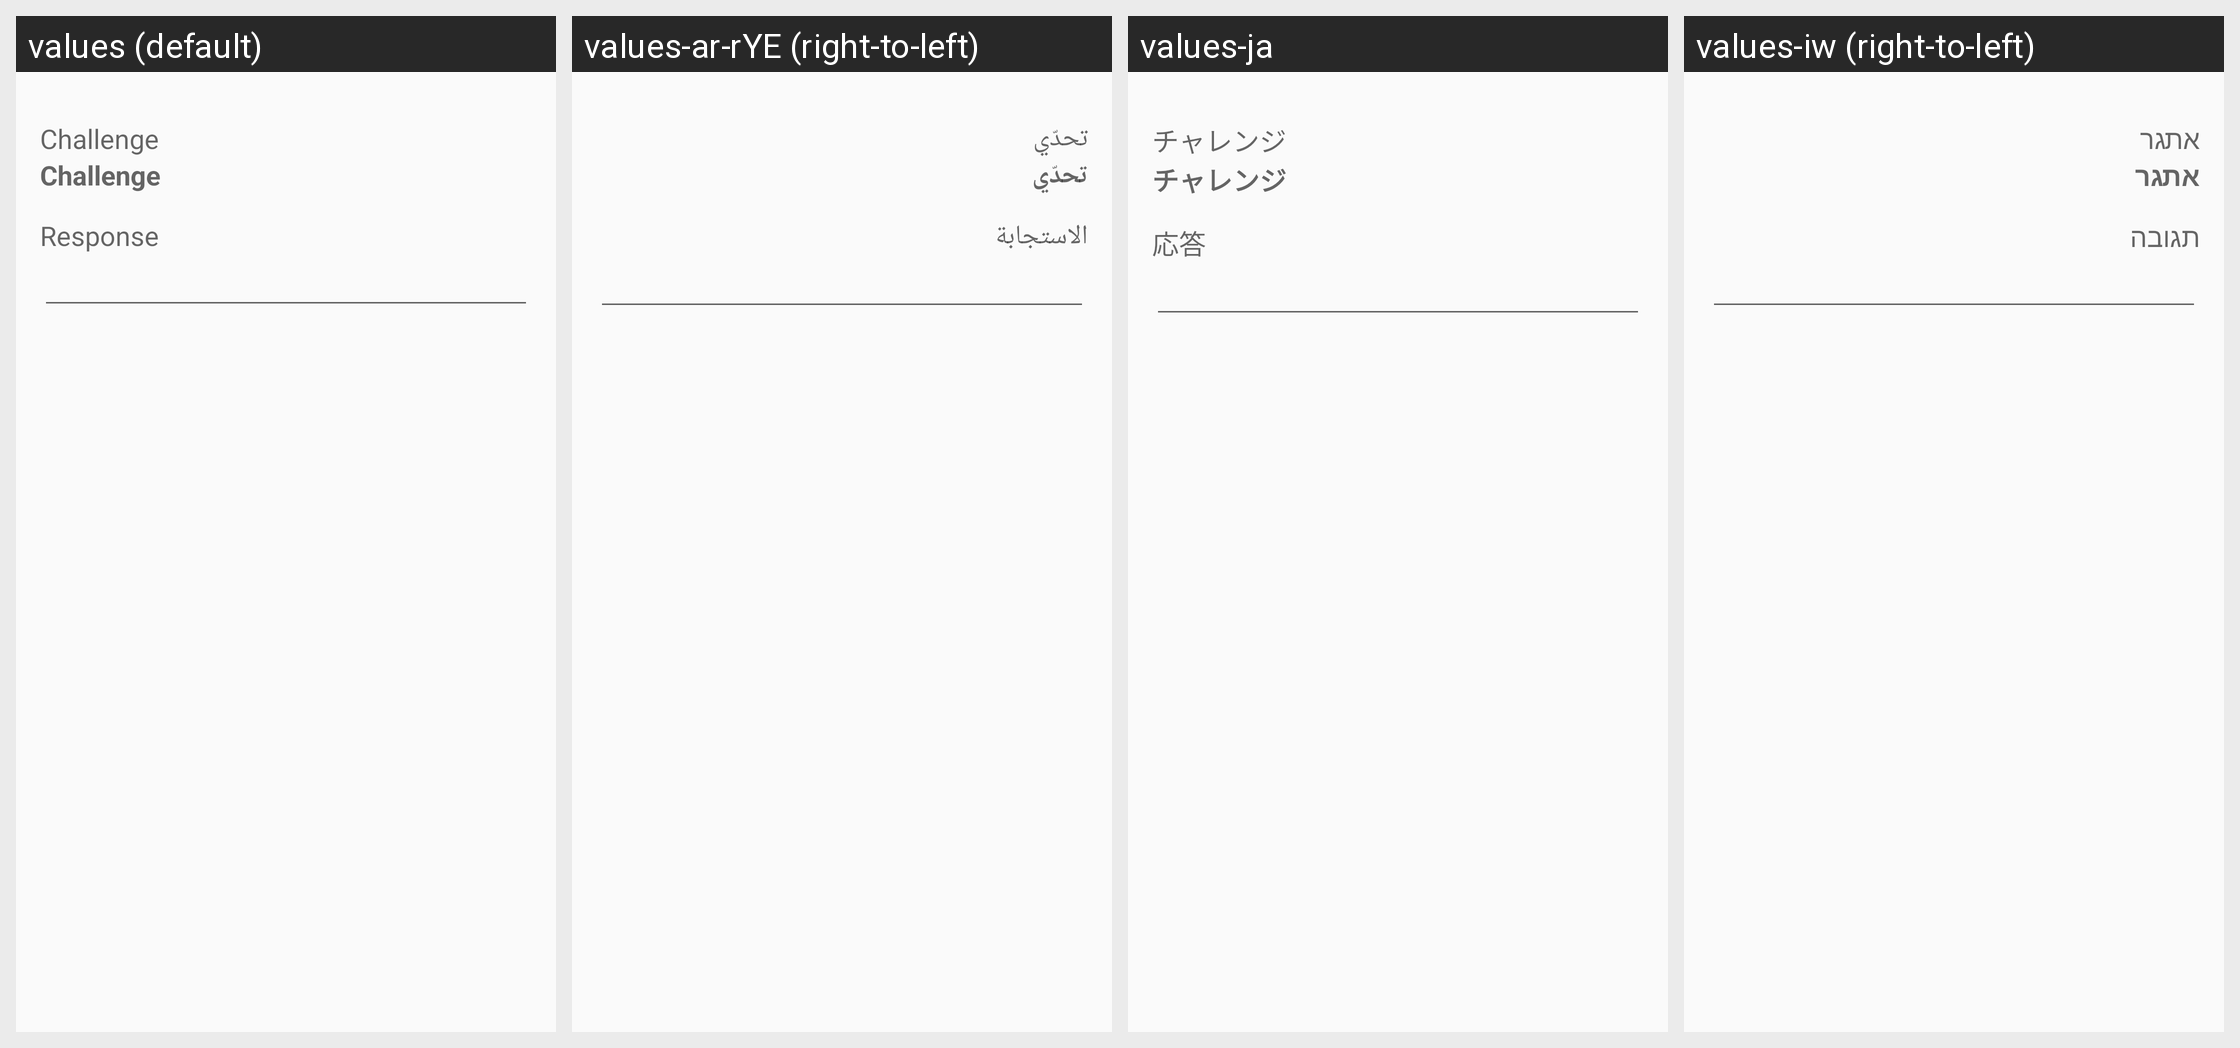

The same Android screen rendered under several of its app's locales, left to right. List the strings drawn on it with the default value and each locale's translation.
Android screen res/layout/challenge.xml rendered under 4 locales, left to right: values (default), values-ar-rYE (right-to-left), values-ja, values-iw (right-to-left). Device: Nexus 5 (rendered at 1080×1920; each locale shown at half size, 540×960, under a caption strip naming it); theme AppTheme.
Other locales in the repository, not shown: values-af, values-ar, values-ar-rEG, values-ar-rSA, values-bg, values-cs, values-da, values-de, values-el, values-en, values-es, values-et, values-eu, values-fa, values-fi, values-fil, values-fr, values-he, values-hi, values-hr, values-hu, values-id, values-it, values-ko, values-lt, values-lv, values-nl, values-no, values-pl, values-pt-rBR, values-pt-rPT, values-ro, values-ru, values-sk, values-sl, values-sr, values-sv-rSE, values-ta, values-tl, values-tr, values-ug, values-uk, values-vi, values-zh-rCN, values-zh-rTW.
Strings drawn on this screen, with the default value and each locale's value (text and hints the layout hard-codes, and strings that could not be matched under every locale, appear in the picture but are not listed):

title_pro_challenge
  values: Challenge
  values-ar-rYE: تحدّي
  values-ja: チャレンジ
  values-iw: אתגר

title_pro_reponse
  values: Response
  values-ar-rYE: الاستجابة
  values-ja: 応答
  values-iw: תגובה
